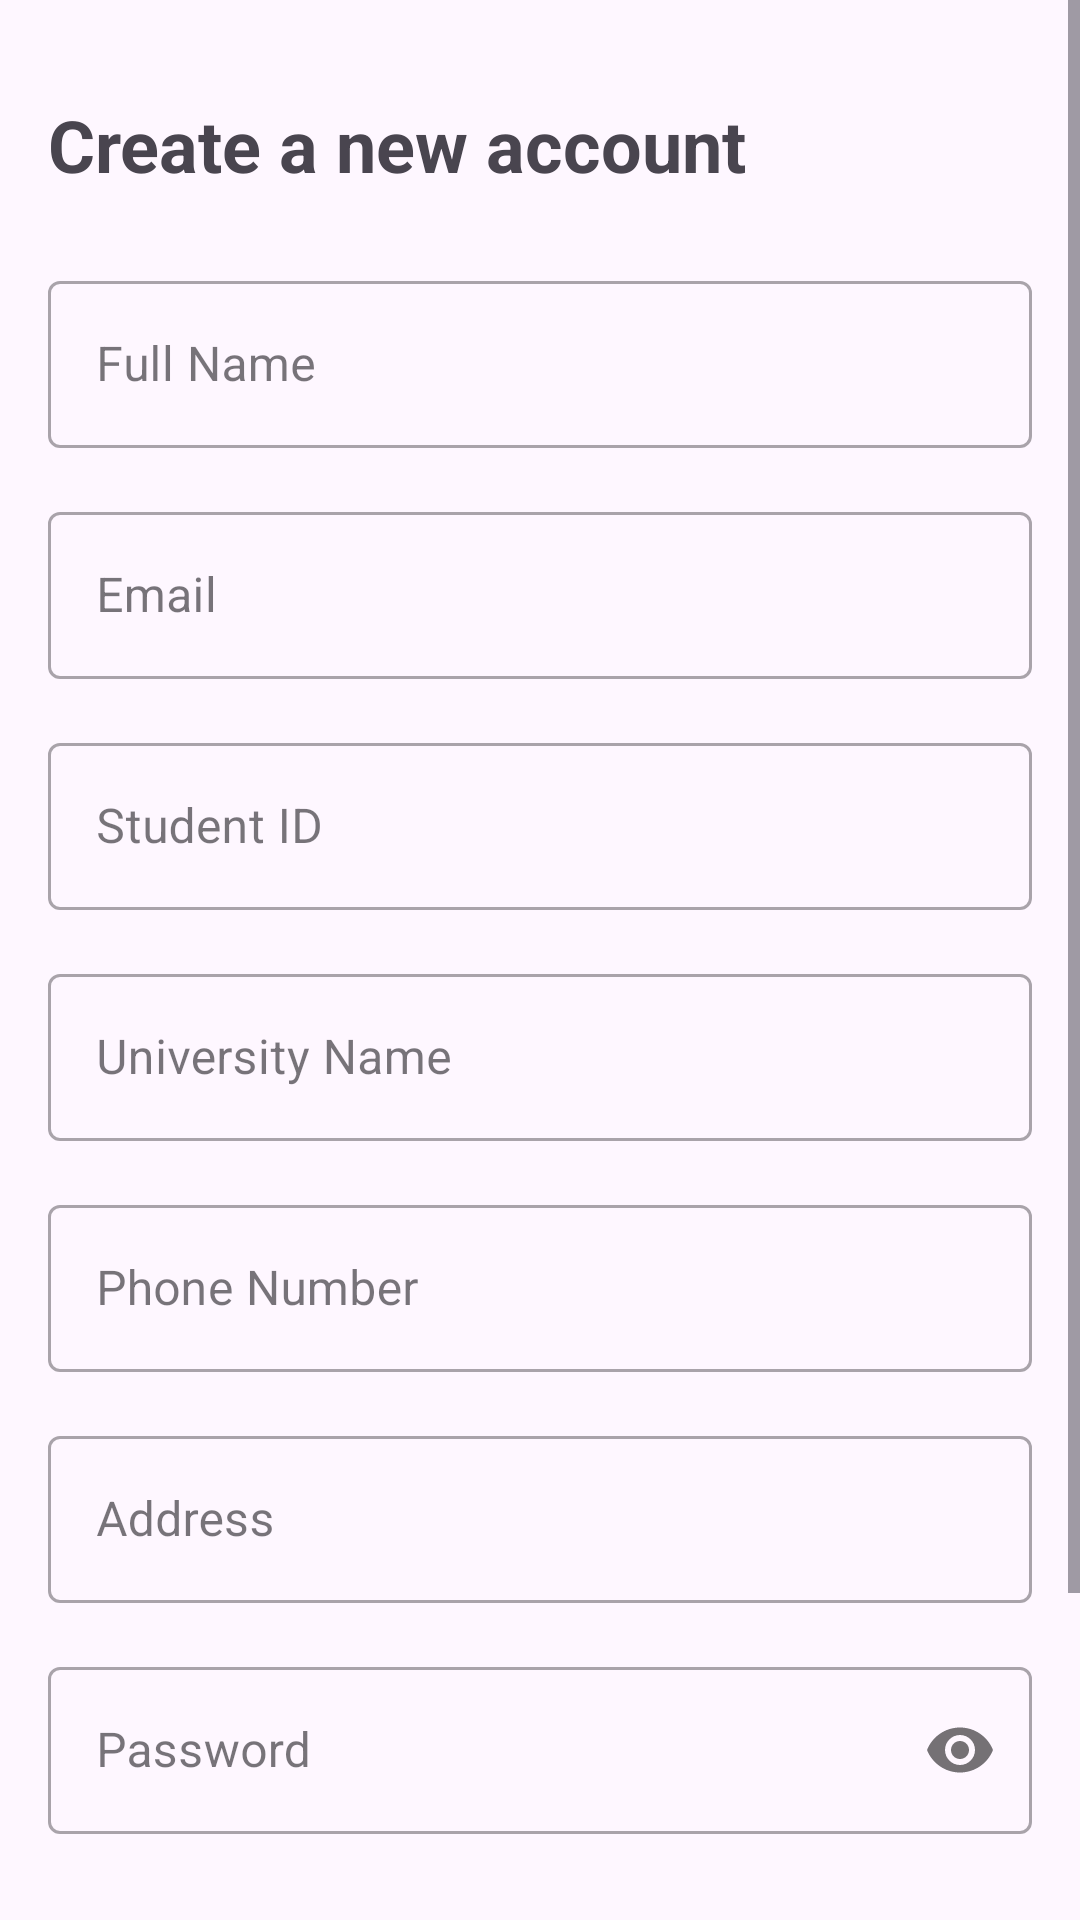

The Android layout XML behind this screen, and the referenced resources:
<!-- AndroidManifest.xml: application theme Theme.CampusMart -->
<!-- res/layout/activity_signup.xml -->
<?xml version="1.0" encoding="utf-8"?>
<ScrollView xmlns:android="http://schemas.android.com/apk/res/android"
    xmlns:app="http://schemas.android.com/apk/res-auto"
    xmlns:tools="http://schemas.android.com/tools"
    android:layout_width="match_parent"
    android:layout_height="match_parent"
    tools:context=".ui.SignupActivity">

    <androidx.constraintlayout.widget.ConstraintLayout
        android:layout_width="match_parent"
        android:layout_height="wrap_content"
        android:padding="16dp">

        <TextView
            android:id="@+id/textViewTitle"
            android:layout_width="wrap_content"
            android:layout_height="wrap_content"
            android:layout_marginTop="16dp"
            android:text="@string/signup_title"
            android:textSize="24sp"
            android:textStyle="bold"
            app:layout_constraintStart_toStartOf="parent"
            app:layout_constraintTop_toTopOf="parent" />

        <com.google.android.material.textfield.TextInputLayout
            android:id="@+id/nameTextInputLayout"
            style="@style/Widget.MaterialComponents.TextInputLayout.OutlinedBox"
            android:layout_width="match_parent"
            android:layout_height="wrap_content"
            android:layout_marginTop="24dp"
            app:layout_constraintTop_toBottomOf="@id/textViewTitle">

            <com.google.android.material.textfield.TextInputEditText
                android:id="@+id/nameEditText"
                android:layout_width="match_parent"
                android:layout_height="wrap_content"
                android:hint="@string/prompt_name"
                android:inputType="textPersonName|textCapWords" />
        </com.google.android.material.textfield.TextInputLayout>

        <com.google.android.material.textfield.TextInputLayout
            android:id="@+id/emailTextInputLayout"
            style="@style/Widget.MaterialComponents.TextInputLayout.OutlinedBox"
            android:layout_width="match_parent"
            android:layout_height="wrap_content"
            android:layout_marginTop="16dp"
            app:layout_constraintTop_toBottomOf="@id/nameTextInputLayout">

            <com.google.android.material.textfield.TextInputEditText
                android:id="@+id/emailEditText"
                android:layout_width="match_parent"
                android:layout_height="wrap_content"
                android:hint="@string/prompt_email"
                android:inputType="textEmailAddress" />
        </com.google.android.material.textfield.TextInputLayout>

        <com.google.android.material.textfield.TextInputLayout
            android:id="@+id/studentIdTextInputLayout"
            style="@style/Widget.MaterialComponents.TextInputLayout.OutlinedBox"
            android:layout_width="match_parent"
            android:layout_height="wrap_content"
            android:layout_marginTop="16dp"
            app:layout_constraintTop_toBottomOf="@id/emailTextInputLayout">

            <com.google.android.material.textfield.TextInputEditText
                android:id="@+id/studentIdEditText"
                android:layout_width="match_parent"
                android:layout_height="wrap_content"
                android:hint="@string/prompt_student_id"
                android:inputType="text" />
        </com.google.android.material.textfield.TextInputLayout>

        <com.google.android.material.textfield.TextInputLayout
            android:id="@+id/universityTextInputLayout"
            style="@style/Widget.MaterialComponents.TextInputLayout.OutlinedBox"
            android:layout_width="match_parent"
            android:layout_height="wrap_content"
            android:layout_marginTop="16dp"
            app:layout_constraintTop_toBottomOf="@id/studentIdTextInputLayout">

            <com.google.android.material.textfield.TextInputEditText
                android:id="@+id/universityEditText"
                android:layout_width="match_parent"
                android:layout_height="wrap_content"
                android:hint="@string/prompt_university"
                android:inputType="text" />
        </com.google.android.material.textfield.TextInputLayout>

        <com.google.android.material.textfield.TextInputLayout
            android:id="@+id/phoneTextInputLayout"
            style="@style/Widget.MaterialComponents.TextInputLayout.OutlinedBox"
            android:layout_width="match_parent"
            android:layout_height="wrap_content"
            android:layout_marginTop="16dp"
            app:layout_constraintTop_toBottomOf="@id/universityTextInputLayout">

            <com.google.android.material.textfield.TextInputEditText
                android:id="@+id/phoneEditText"
                android:layout_width="match_parent"
                android:layout_height="wrap_content"
                android:hint="@string/prompt_phone"
                android:inputType="phone" />
        </com.google.android.material.textfield.TextInputLayout>

        <com.google.android.material.textfield.TextInputLayout
            android:id="@+id/addressTextInputLayout"
            style="@style/Widget.MaterialComponents.TextInputLayout.OutlinedBox"
            android:layout_width="match_parent"
            android:layout_height="wrap_content"
            android:layout_marginTop="16dp"
            app:layout_constraintTop_toBottomOf="@id/phoneTextInputLayout">

            <com.google.android.material.textfield.TextInputEditText
                android:id="@+id/addressEditText"
                android:layout_width="match_parent"
                android:layout_height="wrap_content"
                android:hint="@string/prompt_address"
                android:inputType="textPostalAddress" />
        </com.google.android.material.textfield.TextInputLayout>

        <com.google.android.material.textfield.TextInputLayout
            android:id="@+id/passwordTextInputLayout"
            style="@style/Widget.MaterialComponents.TextInputLayout.OutlinedBox"
            android:layout_width="match_parent"
            android:layout_height="wrap_content"
            android:layout_marginTop="16dp"
            app:layout_constraintTop_toBottomOf="@id/addressTextInputLayout"
            app:passwordToggleEnabled="true">

            <com.google.android.material.textfield.TextInputEditText
                android:id="@+id/passwordEditText"
                android:layout_width="match_parent"
                android:layout_height="wrap_content"
                android:hint="@string/prompt_password"
                android:inputType="textPassword" />
        </com.google.android.material.textfield.TextInputLayout>

        <Button
            android:id="@+id/uploadIdButton"
            style="@style/Widget.MaterialComponents.Button.OutlinedButton.Icon"
            android:layout_width="wrap_content"
            android:layout_height="wrap_content"
            android:layout_marginTop="24dp"
            android:text="@string/upload_id"
            app:icon="@drawable/ic_upload"
            app:layout_constraintStart_toStartOf="parent"
            app:layout_constraintTop_toBottomOf="@id/passwordTextInputLayout" />

        <TextView
            android:id="@+id/selectedImageTextView"
            android:layout_width="wrap_content"
            android:layout_height="wrap_content"
            android:layout_marginStart="8dp"
            android:text="@string/image_id_placeholder"
            android:textColor="@color/black"
            android:textSize="14sp"
            app:layout_constraintBottom_toBottomOf="@+id/uploadIdButton"
            app:layout_constraintStart_toEndOf="@+id/uploadIdButton"
            app:layout_constraintTop_toTopOf="@+id/uploadIdButton" />

        <ImageView
            android:id="@+id/idPreviewImageView"
            android:layout_width="150dp"
            android:layout_height="100dp"
            android:layout_marginTop="16dp"
            android:scaleType="centerInside"
            android:visibility="gone"
            android:contentDescription="Student ID card preview"
            app:layout_constraintStart_toStartOf="parent"
            app:layout_constraintTop_toBottomOf="@id/uploadIdButton" />

        <Button
            android:id="@+id/signupButton"
            android:layout_width="match_parent"
            android:layout_height="wrap_content"
            android:layout_marginTop="24dp"
            android:text="@string/action_sign_up"
            app:layout_constraintTop_toBottomOf="@id/idPreviewImageView" />

    </androidx.constraintlayout.widget.ConstraintLayout>

</ScrollView>
<!-- resources referenced by this layout -->
<resources>
  <color name="black">#FF000000</color>
  <string name="action_sign_up">Sign Up</string>
  <string name="image_id_placeholder">No image selected</string>
  <string name="prompt_address">Address</string>
  <string name="prompt_email">Email</string>
  <string name="prompt_name">Full Name</string>
  <string name="prompt_password">Password</string>
  <string name="prompt_phone">Phone Number</string>
  <string name="prompt_student_id">Student ID</string>
  <string name="prompt_university">University Name</string>
  <string name="signup_title">Create a new account</string>
  <string name="upload_id">Upload Student ID Photo</string>
  <style name="Theme.CampusMart" parent="Base.Theme.CampusMart" />
  <style name="Base.Theme.CampusMart" parent="Theme.Material3.DayNight.NoActionBar">
          
          
      </style>
</resources>
